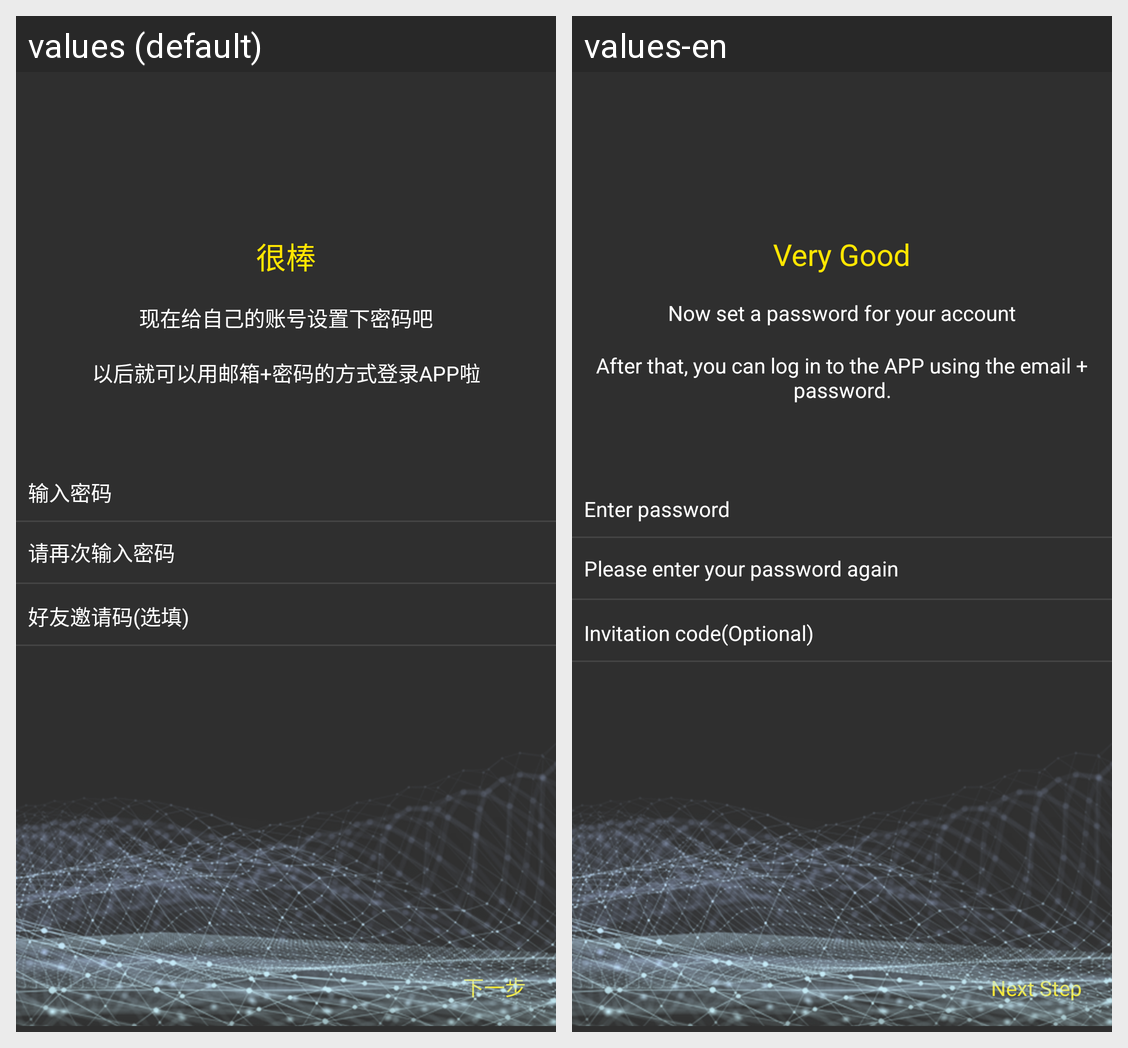

The Android screen above is rendered under two locales of the same app. Produce the string resources it draws, with the default and per-locale values.
Android screen res/layout/fragment_confirm_step3.xml rendered under 2 locales, left to right: values (default), values-en. Device: Nexus 5 (rendered at 1080×1920; each locale shown at half size, 540×960, under a caption strip naming it); theme AppTheme.
Strings drawn on this screen, with the default value and each locale's value (text and hints the layout hard-codes, and strings that could not be matched under every locale, appear in the picture but are not listed):

good
  values: 很棒
  values-en: Very Good

confirm_step_3_1
  values: 现在给自己的账号设置下密码吧
  values-en: Now set a password for your account

confirm_step_3_2
  values: 以后就可以用邮箱+密码的方式登录APP啦
  values-en: After that, you can log in to the APP using the email + password.

confirm_pass
  values: 输入密码
  values-en: Enter password

comfirm_pass2
  values: 请再次输入密码
  values-en: Please enter your password again

invite_code
  values: 好友邀请码(选填)
  values-en: Invitation code(Optional)

next
  values: 下一步
  values-en: Next Step
